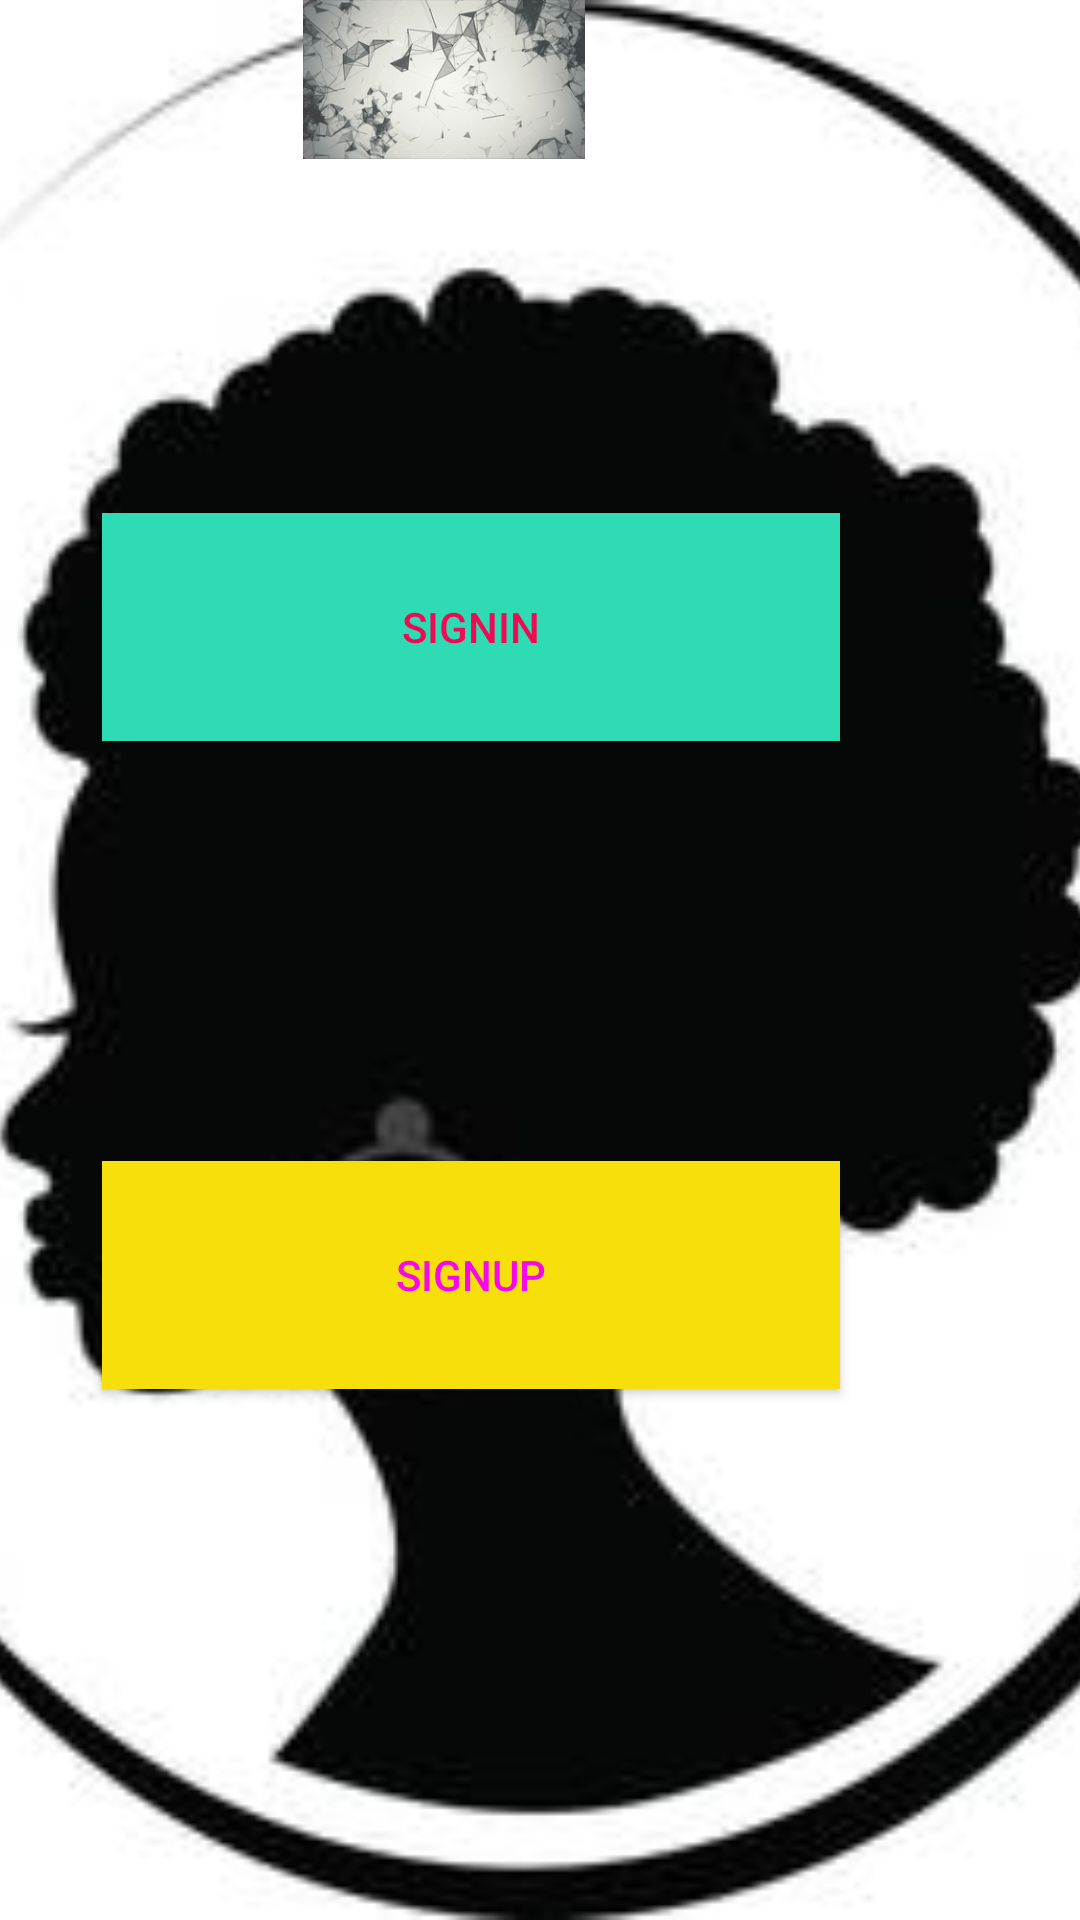

The Android layout XML behind this screen, and the referenced resources:
<!-- AndroidManifest.xml: application theme AppTheme -->
<!-- res/layout/activity_menu.xml -->
<?xml version="1.0" encoding="utf-8"?>
<RelativeLayout xmlns:android="http://schemas.android.com/apk/res/android"
    xmlns:app="http://schemas.android.com/apk/res-auto"
    xmlns:tools="http://schemas.android.com/tools"
    android:layout_width="match_parent"
    android:layout_height="match_parent"
    tools:context="com.epicodus.muscore.MenuActivity">

    <TextView
        android:layout_width="wrap_content"
        android:layout_height="wrap_content"
        android:text="Muscore"
        app:layout_constraintBottom_toBottomOf="parent"
        app:layout_constraintLeft_toLeftOf="parent"
        app:layout_constraintRight_toRightOf="parent"
        app:layout_constraintTop_toTopOf="parent" />



    <ImageView
        android:id="@+id/imageView"
        android:layout_width="423dp"
        android:layout_height="723dp"
        android:scaleType="centerCrop"
        android:src="@drawable/background"
        app:layout_constraintStart_toStartOf="parent"
        tools:layout_editor_absoluteY="4dp" />

    <Button
        android:id="@+id/findLoginButton"
        android:layout_width="246dp"
        android:layout_height="76dp"
        android:layout_alignBottom="@+id/imageView"
        android:layout_alignParentEnd="true"
        android:layout_alignParentRight="true"
        android:layout_marginEnd="80dp"
        android:layout_marginRight="80dp"
        android:layout_marginBottom="393dp"
        android:background="#2FDBB3"
        android:text="SignIn"
        android:textColor="#F00A53"
        tools:layout_editor_absoluteX="91dp"
        tools:layout_editor_absoluteY="459dp" />

    <Button
        android:id="@+id/findSigninButton"
        android:layout_width="246dp"
        android:layout_height="76dp"
        android:layout_alignBottom="@+id/imageView"
        android:layout_alignParentEnd="true"
        android:layout_alignParentRight="true"
        android:layout_marginEnd="80dp"
        android:layout_marginRight="80dp"
        android:layout_marginBottom="177dp"
        android:background="#F7DF0C"
        android:text="SignUp"
        android:textColor="#F807EC"
        tools:layout_editor_absoluteX="91dp"
        tools:layout_editor_absoluteY="459dp" />

    <ImageView
        android:id="@+id/imageView2"
        android:layout_width="match_parent"
        android:layout_height="725dp"
        android:layout_alignTop="@+id/imageView"
        android:layout_alignBottom="@+id/imageView"
        android:layout_marginTop="53dp"
        android:layout_marginBottom="-55dp"
        android:scaleType="matrix"
        tools:srcCompat="@tools:sample/backgrounds/scenic" />

    <ImageView
        android:id="@+id/imageView4"
        android:layout_width="152dp"
        android:layout_height="53dp"
        android:layout_alignParentEnd="true"
        android:layout_alignParentRight="true"
        android:layout_marginEnd="136dp"
        android:layout_marginRight="136dp"
        app:srcCompat="@drawable/grey_50" />


</RelativeLayout>
<!-- resources referenced by this layout -->
<resources>
  <!-- drawable background: jpg bitmap (drawable, 9381 bytes) -->
  <!-- drawable grey_50: jpg bitmap (drawable, 51658 bytes) -->
  <style name="AppTheme" parent="Theme.AppCompat.Light.NoActionBar">
          
          <item name="colorPrimary">@color/colorPrimary</item>
          <item name="colorPrimaryDark">@color/colorPrimaryDark</item>
          <item name="colorAccent">@color/colorAccent</item>
      </style>
  <color name="colorPrimary">#FF5722</color>
  <color name="colorPrimaryDark">#E64A19</color>
  <color name="colorAccent">#009688</color>
</resources>
